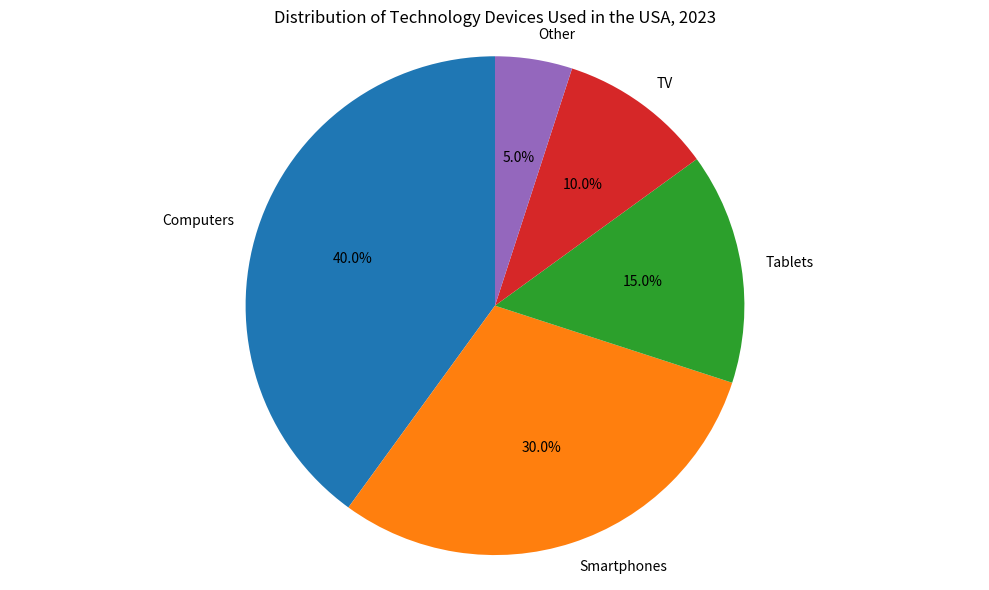

Recreate this plot in Python. (Note: this script raises an exception after producing the figure.)

import matplotlib.pyplot as plt

labels = ["Computers", "Smartphones", "Tablets", "TV", "Other"]
sizes = [40, 30, 15, 10, 5]

fig1, ax1 = plt.subplots(figsize=(10, 6))
ax1.pie(sizes, labels=labels, autopct='%1.1f%%', startangle=90, textprops={'fontsize': 10})
ax1.axis('equal')
plt.title("Distribution of Technology Devices Used in the USA, 2023")
plt.tight_layout()
plt.savefig('pie chart/png/206.png')
plt.clf()
